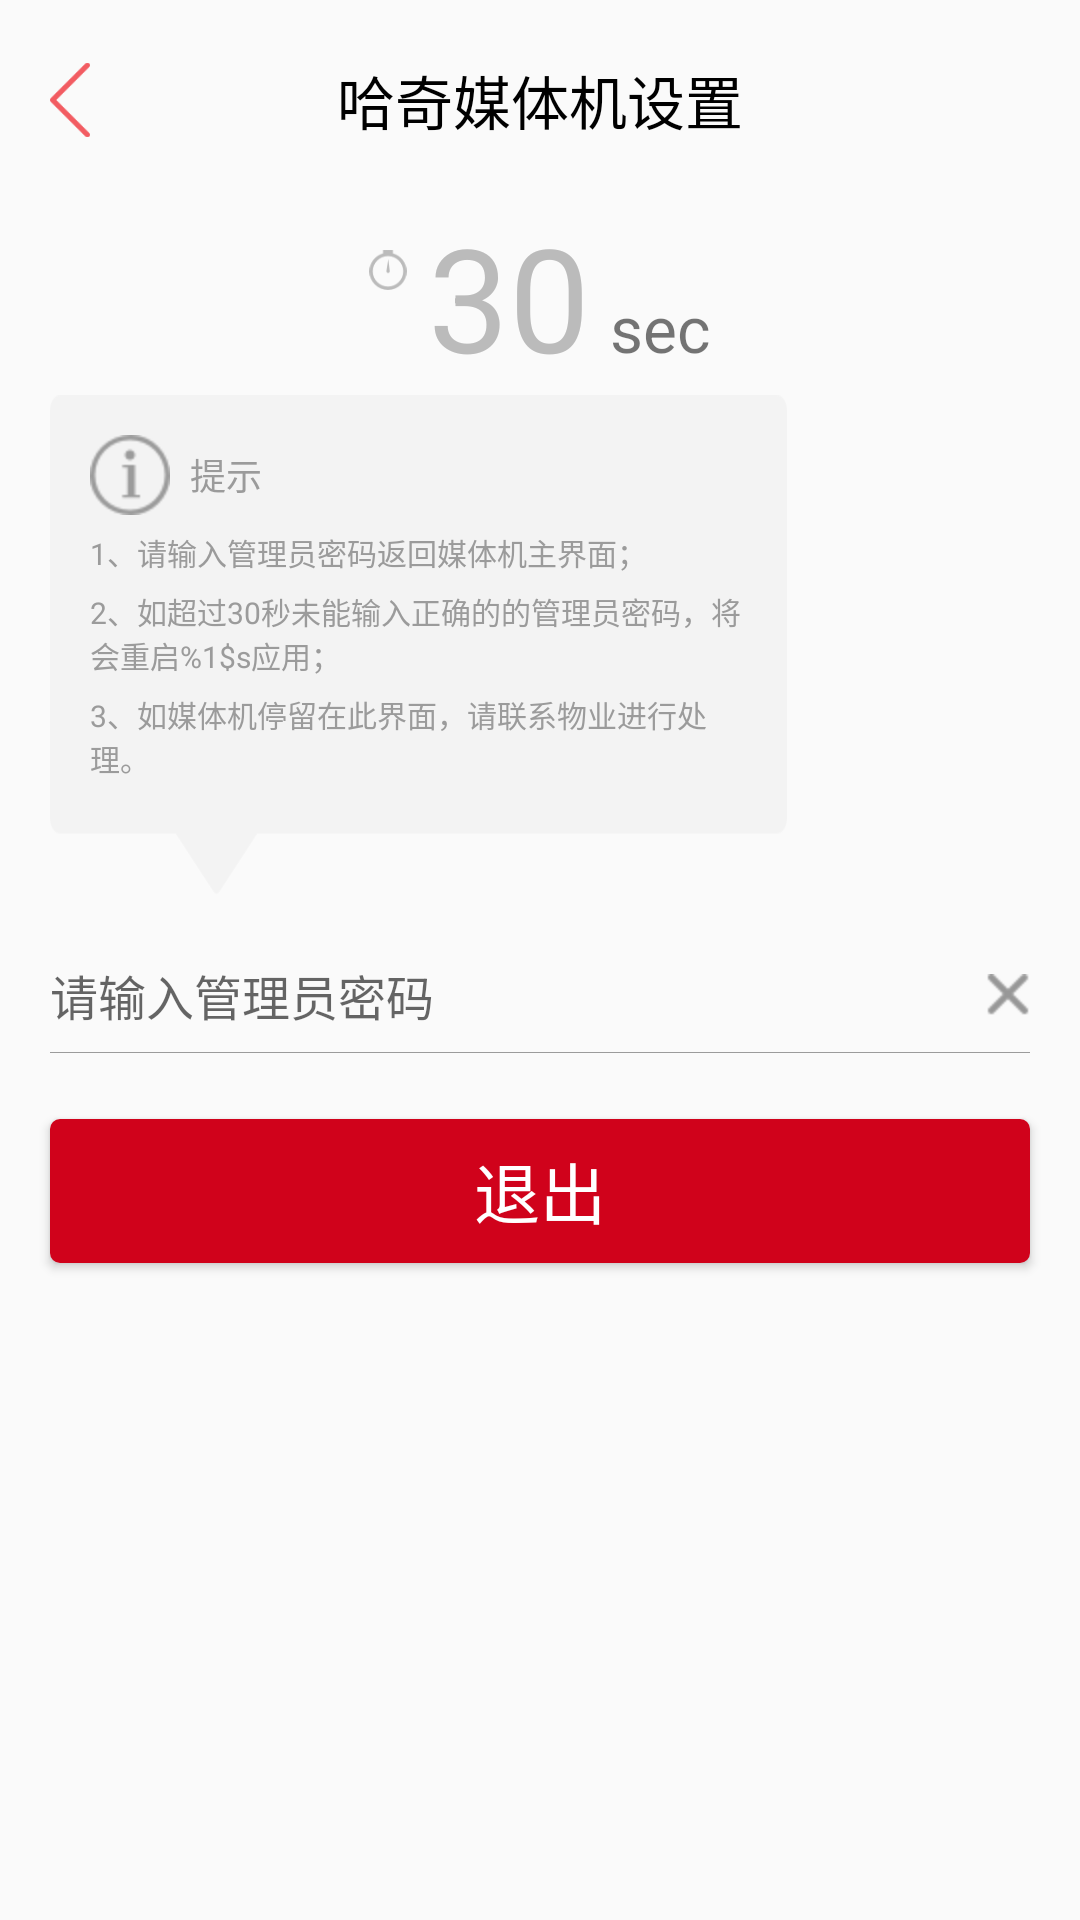

Android layout source for this screen:
<!-- AndroidManifest.xml: activity theme AppTheme -->
<!-- res/layout/activity_keyguard.xml -->
<LinearLayout xmlns:android="http://schemas.android.com/apk/res/android"
    android:layout_width="fill_parent"
    android:layout_height="fill_parent"
    android:orientation="vertical">

    <include layout="@layout/top_title_layout" />


    <LinearLayout
        android:layout_width="match_parent"
        android:layout_height="wrap_content"
        android:gravity="center_horizontal"
        android:orientation="horizontal">

        <ImageView
            android:layout_width="40px"
            android:layout_height="40px"
            android:layout_marginTop="50px"
            android:src="@drawable/icon_second_count_down" />

        <TextView
            android:id="@+id/info"
            android:layout_width="wrap_content"
            android:layout_height="155px"
            android:layout_marginLeft="20px"
            android:text="30"
            android:textColor="#bbbbbb"
            android:textSize="144px" />

        <TextView
            android:layout_width="wrap_content"
            android:layout_height="wrap_content"
            android:layout_marginLeft="20px"
            android:text="sec"
            android:textSize="64px" />

    </LinearLayout>


    <LinearLayout
        android:id="@+id/desc_container"
        android:layout_width="737px"
        android:layout_height="500px"
        android:layout_below="@+id/info"
        android:layout_marginLeft="50px"
        android:layout_marginTop="40px"
        android:background="@drawable/icon_text_bg"
        android:orientation="vertical"
        android:paddingLeft="40px"
        android:paddingRight="40px"
        android:paddingTop="40px">


        <TextView
            style="@style/PromptFont"
            android:layout_marginTop="0dp"
            android:drawableLeft="@drawable/icon_about"
            android:drawablePadding="20px"
            android:gravity="center_vertical"
            android:text="@string/prompt"
            android:textColor="#9b9b9b"
            android:textSize="36px" />

        <TextView
            style="@style/PromptFont"
            android:text="@string/use_prompt1" />

        <TextView
            android:id="@+id/tv_prompt_font"
            style="@style/PromptFont"
            android:text="@string/use_prompt2" />

        <TextView
            style="@style/PromptFont"
            android:text="@string/use_prompt3" />
    </LinearLayout>

    <FrameLayout
        android:id="@+id/pwd_container"
        android:layout_width="match_parent"
        android:layout_height="wrap_content"
        android:layout_marginTop="40px"
        android:gravity="center_vertical"
        android:orientation="horizontal"
        android:paddingLeft="50px"
        android:paddingRight="50px">

        <EditText
            android:id="@+id/password_text"
            android:layout_width="match_parent"
            android:layout_height="40dp"
            android:layout_weight="1"
            android:background="@drawable/selector_edittext_bg"
            android:hint="@string/pwd_hint_two"
            android:inputType="textPassword"
            android:singleLine="true"
            android:src="@drawable/clear"
            android:textSize="48px" />

        <ImageView
            android:id="@+id/clear"
            android:layout_width="wrap_content"
            android:layout_height="wrap_content"
            android:layout_gravity="right|center_vertical"
            android:layout_weight="0"
            android:src="@drawable/clear" />
    </FrameLayout>


    <Button
        android:id="@+id/enter_home"
        style="@style/ButtonFont"
        android:layout_height="wrap_content"
        android:layout_gravity="center_horizontal"
        android:layout_marginTop="64px"
        android:padding="20px"
        android:text="@string/exit" />

</LinearLayout>
<!-- res/layout/top_title_layout.xml (included above) -->
<?xml version="1.0" encoding="utf-8"?>
<RelativeLayout xmlns:android="http://schemas.android.com/apk/res/android"
    xmlns:tools="http://schemas.android.com/tools"
    android:layout_width="match_parent"
    android:layout_height="200px"
    android:layout_alignParentTop="true">

    <TextView
        android:id="@+id/title"
        android:layout_width="wrap_content"
        android:layout_height="wrap_content"
        android:layout_centerInParent="true"
        android:gravity="center_vertical"
        android:text="@string/title"
        android:textColor="#FF000000"
        android:textSize="58px" />

    <ImageView
        android:paddingLeft="50px"
        android:id="@+id/finish"
        android:layout_width="90px"
        android:layout_height="80px"
        android:layout_centerVertical="true"
        android:src="@drawable/iv_back" />

</RelativeLayout>
<!-- resources referenced by this layout -->
<resources>
  <!-- drawable clear: png bitmap (drawable-hdpi, 3032 bytes) -->
  <!-- drawable icon_about: png bitmap (drawable-hdpi, 1399 bytes) -->
  <!-- drawable icon_second_count_down: png bitmap (drawable-hdpi, 1658 bytes) -->
  <!-- drawable icon_text_bg: png bitmap (drawable-hdpi, 5844 bytes) -->
  <!-- drawable iv_back: png bitmap (drawable-hdpi, 605 bytes) -->
  <!-- drawable selector_edittext_bg (drawable) -->
  <?xml version="1.0" encoding="utf-8"?>
  <selector xmlns:android="http://schemas.android.com/apk/res/android">
      <item android:state_focused="true">
          <layer-list>
              <item android:bottom="2px" android:left="-2px" android:right="-2px" android:top="-2px">
                  <shape>
                      <stroke android:width="1px" android:color="#D0021B" />
                  </shape>
              </item>
          </layer-list>
      </item>
      <item android:state_focused="false">
          <layer-list>
              <item android:bottom="2px" android:left="-2px" android:right="-2px" android:top="-2px">
                  <shape>
                      <stroke android:width="1px" android:color="#9b9b9b" />
                  </shape>
              </item>
          </layer-list>
      </item>
  
  </selector>
  <string name="exit">退出</string>
  <string name="prompt">提示</string>
  <string name="pwd_hint_two">请输入管理员密码</string>
  <string name="title">哈奇媒体机设置</string>
  <string name="use_prompt1">1、请输入管理员密码返回媒体机主界面；</string>
  <string name="use_prompt2">2、如超过30秒未能输入正确的的管理员密码，将会重启%1$s应用；</string>
  <string name="use_prompt3">3、如媒体机停留在此界面，请联系物业进行处理。</string>
  <style name="ButtonFont" parent="@android:style/TextAppearance.Large">
          <item name="android:layout_width">980px</item>
          <item name="android:layout_height">140px</item>
          <item name="android:gravity">center</item>
          <item name="android:textColor">#ffffff</item>
          <item name="android:background">@drawable/button_selector</item>
          <item name="android:typeface">monospace</item>
      </style>
  <style name="PromptFont" parent="@android:style/TextAppearance.Medium">
          <item name="android:layout_width">wrap_content</item>
          <item name="android:layout_height">wrap_content</item>
          <item name="android:textColor">#9b9b9b</item>
          <item name="android:layout_marginTop">5dp</item>
          <item name="android:textSize">30px</item>
      </style>
  <style name="AppTheme" parent="Theme.AppCompat.Light.NoActionBar">
          
          <item name="windowNoTitle">true</item>
          <item name="android:windowFullscreen">true</item>
      </style>
  <!-- drawable button_selector (drawable) -->
  <?xml version="1.0" encoding="utf-8"?>
  <selector xmlns:android="http://schemas.android.com/apk/res/android">
      <item android:drawable="@drawable/setting_button_enabled_false" android:state_enabled="false" />
      <item android:drawable="@drawable/setting_button_press" android:state_pressed="true" />
      <item android:drawable="@drawable/setting_button_normal" android:state_pressed="false" />
  
  </selector>
  <!-- drawable setting_button_enabled_false (drawable) -->
  <?xml version="1.0" encoding="utf-8"?>
  <shape xmlns:android="http://schemas.android.com/apk/res/android"
      android:shape="rectangle">
      <solid android:color="#ececec" />
      <corners android:radius="10px" />
  </shape>
  <!-- drawable setting_button_press (drawable) -->
  <?xml version="1.0" encoding="utf-8"?>
  <shape xmlns:android="http://schemas.android.com/apk/res/android"
      android:shape="rectangle">
      <solid android:color="#ff5f5f" />
      <corners android:radius="10px" />
  </shape>
  <!-- drawable setting_button_normal (drawable) -->
  <?xml version="1.0" encoding="utf-8"?>
  <shape xmlns:android="http://schemas.android.com/apk/res/android"
      android:shape="rectangle">
      <solid android:color="#D0021B" />
      <corners android:radius="10px" />
  </shape>
</resources>
